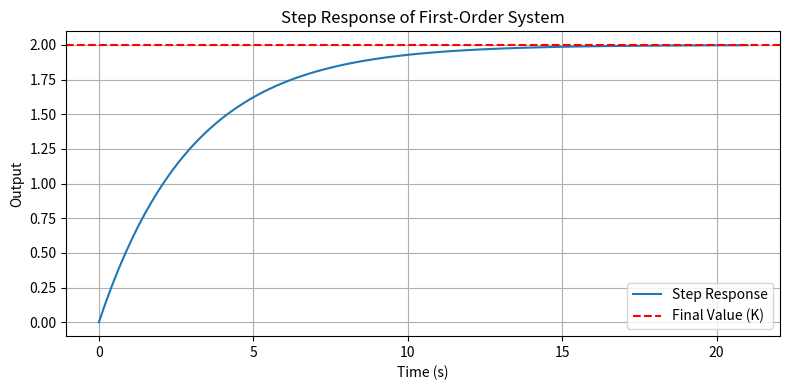

Here is the Python script that generated this plot:
import numpy as np
import matplotlib.pyplot as plt
from scipy.signal import TransferFunction, step

# Define system parameters
K = 2       # Gain
tau = 3     # Time constant

# Define the transfer function G(s) = K / (tau*s + 1)
num = [K]
den = [tau, 1]
system = TransferFunction(num, den)

# Generate time vector and step response
t, y = step(system)

# Plot the response
plt.figure(figsize=(8, 4))
plt.plot(t, y, label='Step Response')
plt.axhline(K, color='r', linestyle='--', label='Final Value (K)')
plt.title('Step Response of First-Order System')
plt.xlabel('Time (s)')
plt.ylabel('Output')
plt.grid(True)
plt.legend()
plt.tight_layout()
plt.show()
